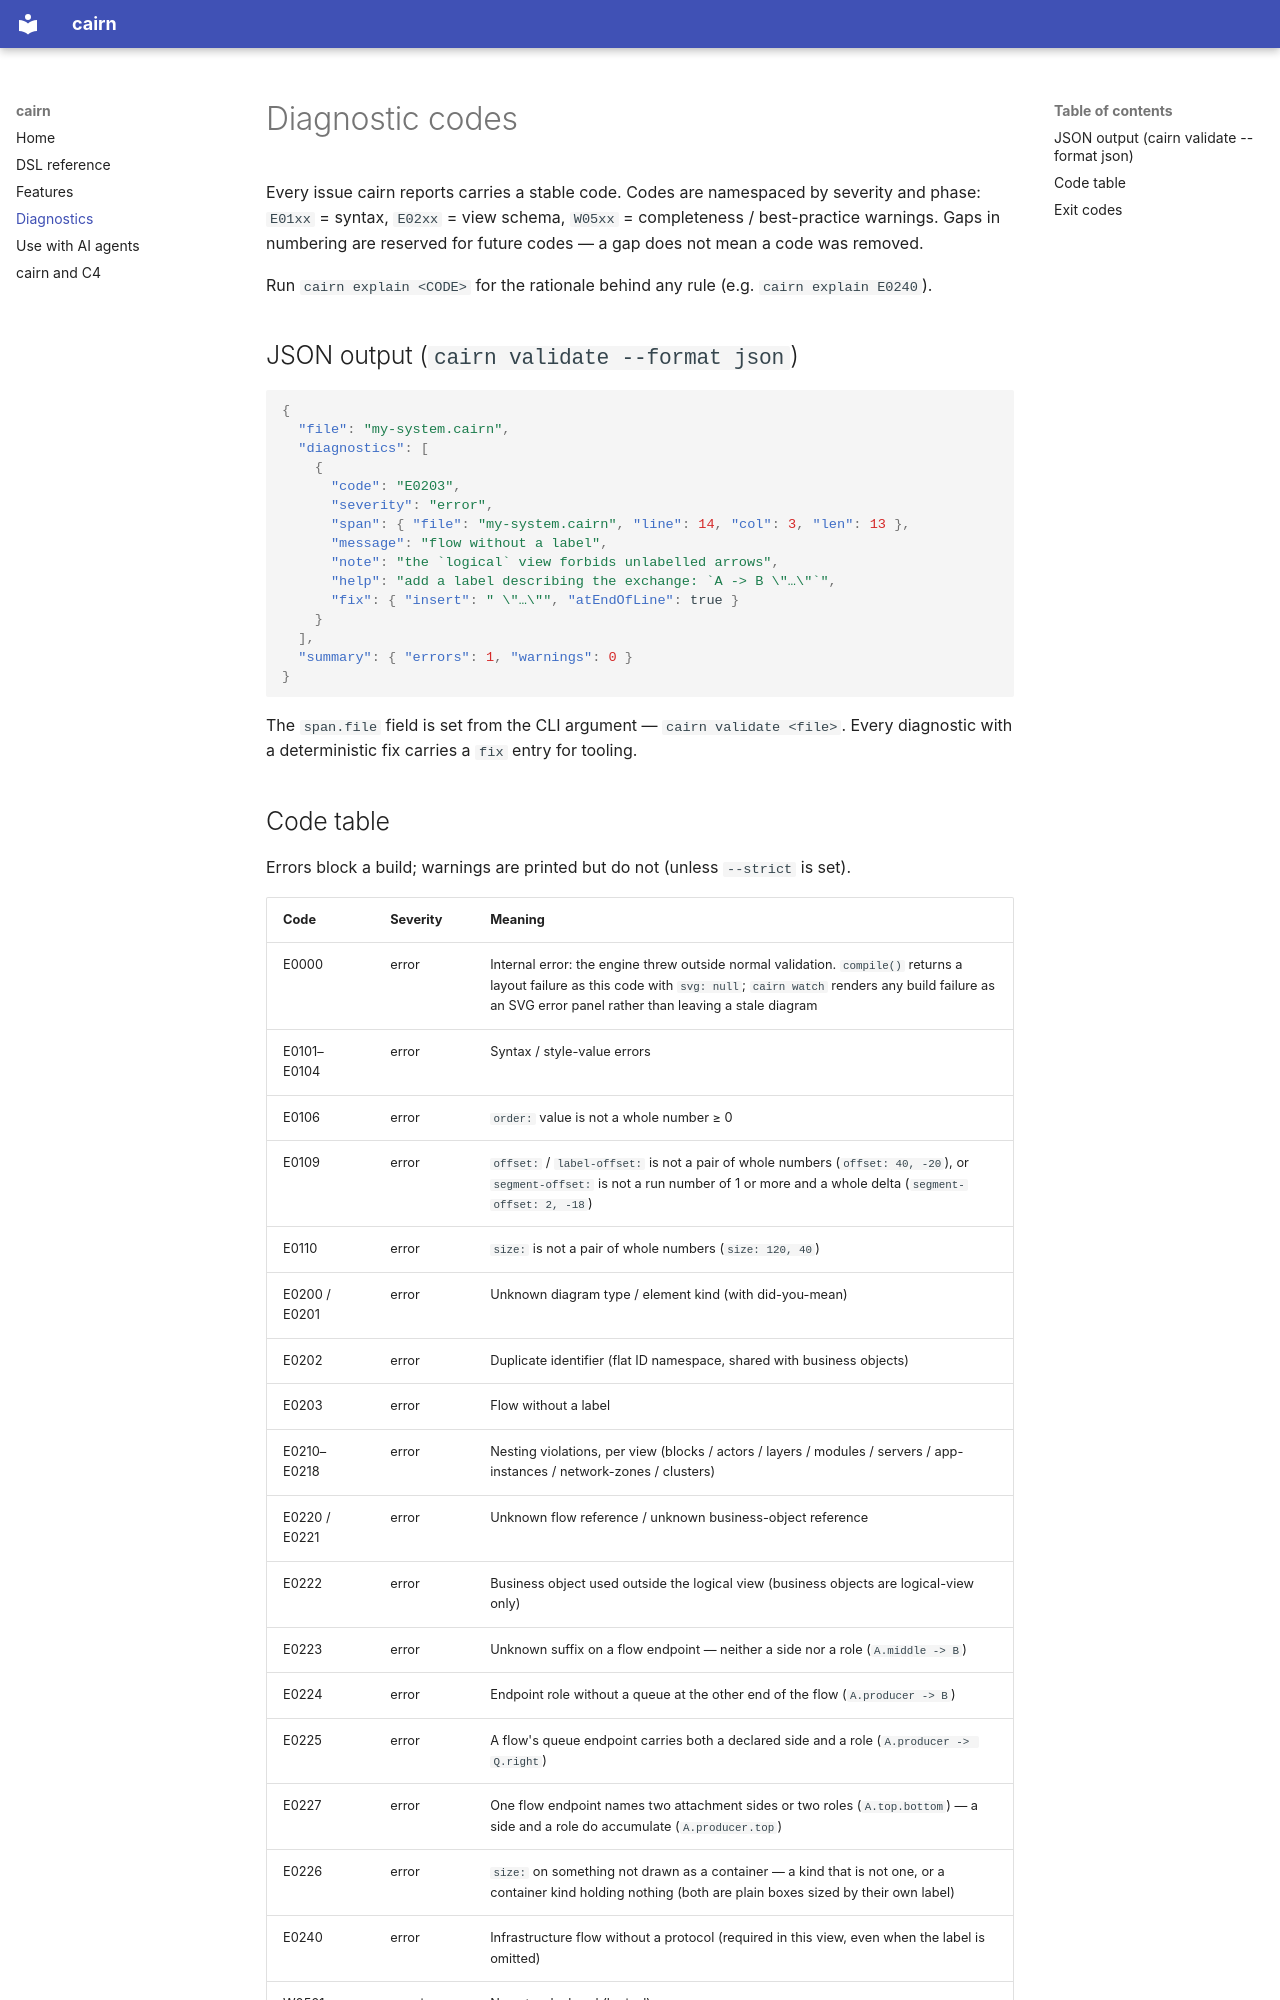

repository: R0kshan/cairn · page: DIAGNOSTICS/index.html · generator: mkdocs

# Diagnostic codes

Every issue cairn reports carries a stable code. Codes are namespaced by severity and phase: `E01xx` = syntax, `E02xx` = view schema, `W05xx` = completeness / best-practice warnings. Gaps in numbering are reserved for future codes — a gap does not mean a code was removed.

Run `cairn explain <CODE>` for the rationale behind any rule (e.g. `cairn explain E0240`).

## JSON output (`cairn validate --format json`)

```json
{
  "file": "my-system.cairn",
  "diagnostics": [
    {
      "code": "E0203",
      "severity": "error",
      "span": { "file": "my-system.cairn", "line": 14, "col": 3, "len": 13 },
      "message": "flow without a label",
      "note": "the `logical` view forbids unlabelled arrows",
      "help": "add a label describing the exchange: `A -> B \"…\"`",
      "fix": { "insert": " \"…\"", "atEndOfLine": true }
    }
  ],
  "summary": { "errors": 1, "warnings": 0 }
}
```

The `span.file` field is set from the CLI argument — `cairn validate <file>`. Every diagnostic with a deterministic fix carries a `fix` entry for tooling.
